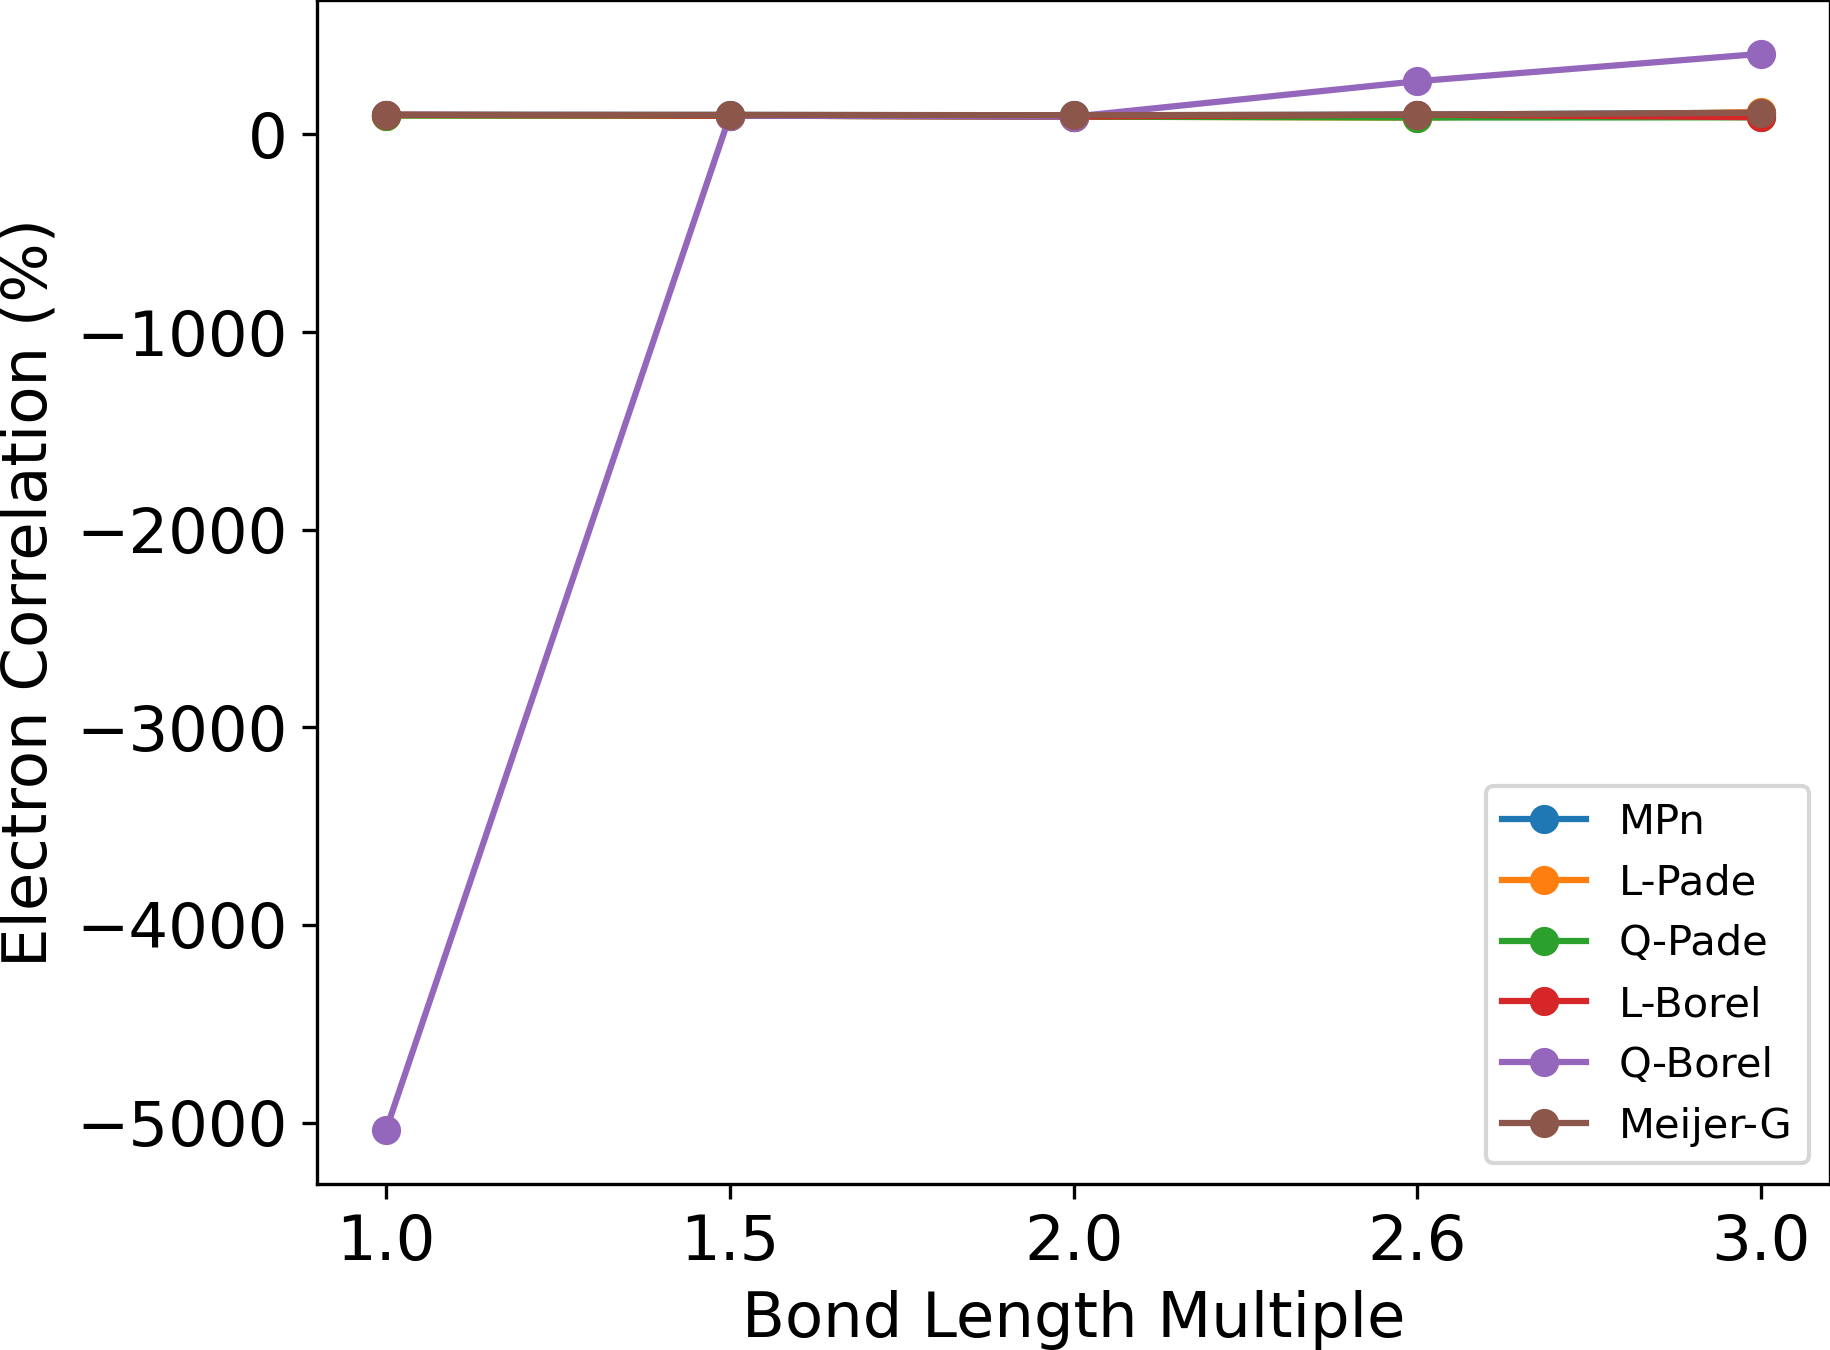

The data file committed next to this chart (first rows):
Distance, MPn, L-Pade, Q-Pade, L-Borel, Q-Borel, Meijer-G
1, 99.76, 95.96, 95.96, 99.81, -5040, 99.73
1.5, 98.97, 95.32, 95.32, 95.5, 95.5, 99.26
2, 97.03, 90.24, 90.24, 90.47, 90.47, 97.54
2.6, 100.3, 85.67, 85.67, 100.9, 269.6, 100.4
3, 110.6, 113.8, 86.81, 87.14, 408.2, 109.7
